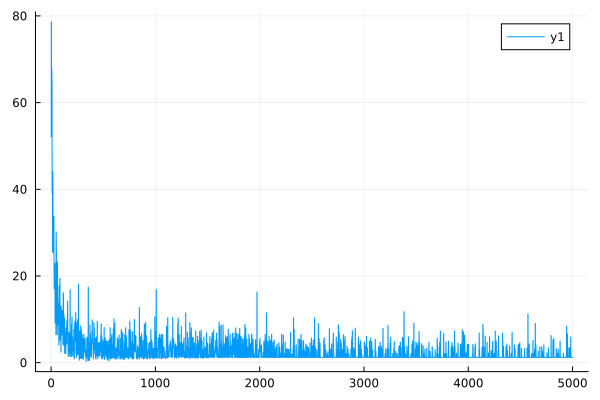

Data behind this chart, as committed beside it:
0	52.08110670873299
1	52.22
2	78.45
3	78.6
4	58.88
5	58.98
6	67.69
7	67.75
8	64.74
9	64.81
10	39.1
11	39.2
12	43.08
13	43.16
14	25.41
15	25.47
16	43.99
17	44.05
18	32.39
19	32.44
20	29.65
21	29.7
22	26.1
23	26.15
24	25.64
25	25.68
26	33.78
27	33.82
28	20.52
29	20.56
30	17
31	17.03
32	22.79
33	22.82
34	18.33
35	18.35
36	18.61
37	18.63
38	9.108
39	9.119
40	16.03
41	16.05
42	12.24
43	12.26
44	23.09
45	23.1
46	6.48
47	6.491
48	30.19
49	30.19
50	25.73
51	25.74
52	15.62
53	15.64
54	8.552
55	8.561
56	23.34
57	23.35
58	6.411
59	6.421
60	23.05
... 4,940 more rows
